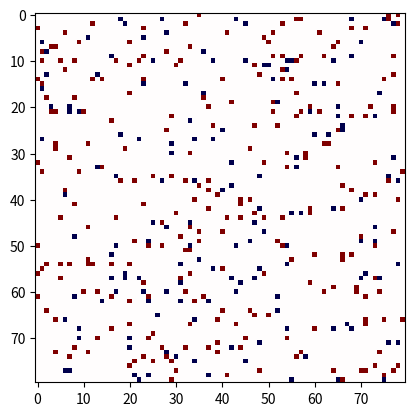
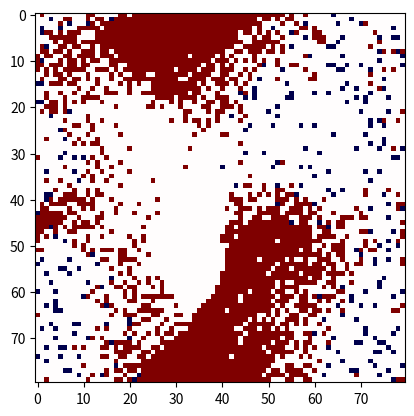
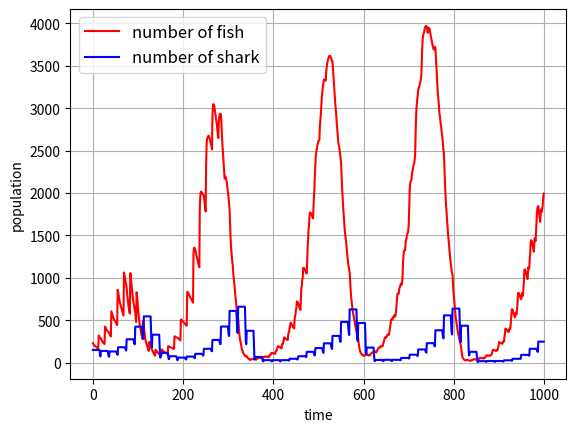
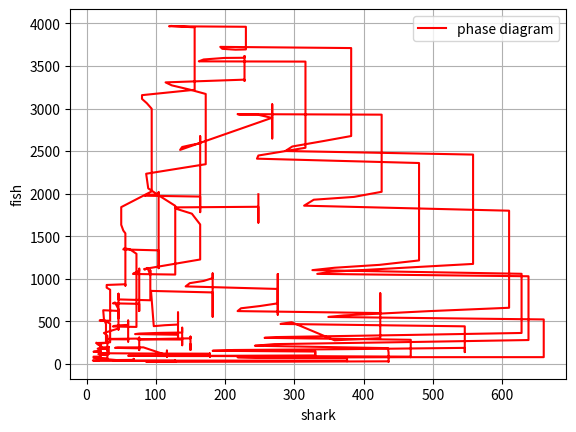

Here is the Python script that generated these plots, in order:
# -*- coding: utf-8 -*-
"""
Created on Wed Mar 30 17:53:38 2016

@author: yanshen0
"""

import numpy as np
import pylab as plt
import random
import matplotlib.cm as cm


    

ni_shark = 150
ni_fish = 250

N = 80

T = 1000.0

fish_breed = 14
shark_breed = 19
shark_starve = 17


def period(x):
    if x < 0:
        x = N+x
    elif x > N-1:
        x = x-N
    return x    
    
global fish 
fish = np.empty((N,N))
global shark 
shark = np.empty((N,N))
fish.fill(-1)
shark.fill(-1)

global sharkstarve 
sharkstarve = np.zeros((N,N))


global fishmove 
fishmove = np.empty((N,N))
global sharkmove 
sharkmove = np.empty((N,N))
fishmove.fill(False)
sharkmove.fill(False)

a = random.sample(range(0,N**2), ni_shark+ni_fish)
#b = random.sample(range(0,N), ni_shark+ni_fish)
for i in range(ni_shark):
    shark[int(a[i]/N), a[i]-N*int(a[i]/N)] = 0
for i in range(ni_shark, ni_shark + ni_fish):
    fish[int(a[i]/N), a[i]-N*int(a[i]/N)] = 0


tank = np.zeros((N,N))
for i in range(N):
    for j in range(N):
        if fish[i,j] != -1:
            tank[i,j] = 1
        if shark[i,j] != -1:
            tank[i,j] = -1
plt.figure()             #plot original distribution
fig = plt.imshow(tank, cmap=cm.seismic)
plt.show()           



#def fish_available(i,j):
#    a = []
#    if np.logical_and( fish[period(i-1),j] == -1 ,  shark[period(i-1),j] == -1):
#        a.append([period(i-1),j])
#    if np.logical_and( fish[period(i+1),j] == -1 ,  shark[period(i+1),j] == -1):
#        a.append([period(i+1),j])
#    if np.logical_and( fish[i ,period(j-1)] == -1 ,  shark[i,period(j-1)] == -1):
#        a.append([i,period(j-1)])
#    if np.logical_and( fish[i ,period(j+1)] == -1 ,  shark[i,period(j+1)] == -1):
#        a.append([i,period(j+1)])
#    return a
  
#print(fish[period(55),4])  
def fish_move():
    for i in range(N):       # this is the loop for x,y coordinate
        for j in range(N):   #
            if fish[i,j] != -1 and fishmove[i,j] == False:  #decide if there is a fish
                a = []
                if np.logical_and( fish[period(i-1),j] == -1 ,  shark[period(i-1),j] == -1):
                    a.append([period(i-1),j])
                if np.logical_and( fish[period(i+1),j] == -1 ,  shark[period(i+1),j] == -1):
                    a.append([period(i+1),j])
                if np.logical_and( fish[i ,period(j-1)] == -1 ,  shark[i,period(j-1)] == -1):
                    a.append([i,period(j-1)])
                if np.logical_and( fish[i ,period(j+1)] == -1 ,  shark[i,period(j+1)] == -1):
                    a.append([i,period(j+1)])
                                        # find movable spots, a is a list, a =((x1,y1), (x2,y2)...)
                if len(a) > 0:
                    r = random.sample(range(0,len(a)),1)  # randomly choose a coordinate from available ones
                    fish[a[ r[0] ][0],a[ r[0] ][1]] = fish[i,j]+1  #move fish
                    fishmove[a[ r[0] ][0],a[ r[0] ][1]] = True
                    if fish[a[ r[0] ][0],a[ r[0] ][1]] >= fish_breed: # decide give birth or not
                        fish[i,j] =0
                        fish[a[ r[0] ][0],a[ r[0] ][1]] = 0
                    else:
                        fish[i,j] = -1                
    fishmove.fill(False)          

#def shark_available(i,j):
#    a=[]
#    if fish(period(i-1),j) == -1 and fish(period(i+1),j) == -1 and fish(i,period(j-1)) == -1 and fish(i,period(j+1)) == -1
#          if shark(period(i-1),j) == -1:
#              a.append(period(i-1),j)
#          if shark(period(i+1),j) == -1:
#              a.append(period(i+1),j)
#          if shark(i,period(j-1)) == -1:
#              a.append(i,period(j-1))
#          if shark(i,period(j+1)) == -1:
#              a.append(i,period(j+1)) 
#    else:
#        if fish(period(i-1),j) != -1:
#            a.append(period(i-1),j)
#        if fish(period(i+1),j) != -1:
#            a.append(period(i+1),j)
#        if shark(i,period(j-1)) == -1:
#            a.append(i,period(j-1))
#        if shark(i,period(j+1)) == -1:
#            a.append(i,period(j+1))
#    return a
        
def shark_move():
    for i in range(N):       # this is the loop for x,y coordinate
        for j in range(N):
            if np.logical_and(shark[i,j] != -1 , sharkmove[i,j] == False): #if shark exist and not been moved
                a=[]                                #record available spots
                if fish[period(i-1),j] == -1 and fish[period(i+1),j] == -1 and fish[i,period(j-1)] == -1 and fish[i,period(j+1)] == -1: #if no fish to eat
                    if shark[period(i-1),j] == -1: 
                        a.append([period(i-1),j])
                    if shark[period(i+1),j] == -1:
                        a.append([period(i+1),j])
                    if shark[i,period(j-1)] == -1:
                        a.append([i,period(j-1)])
                    if shark[i,period(j+1)] == -1:
                        a.append([i,period(j+1)]) 
                    
                    if len(a) > 0: #if can move
                        r = random.sample(range(0,len(a)),1)
                        shark[a[ r[0] ][0],a[ r[0] ][1]] = shark[i,j]+1 #shark move, age +1
                        sharkstarve[a[ r[0] ][0],a[ r[0] ][1]] = sharkstarve[i,j]+1 #if shark cannot move, its starvation time won't grow...?
                        sharkstarve[i,j] = 0     #reset original starve time
                        if sharkstarve[a[ r[0] ][0],a[ r[0] ][1]] >= shark_starve: #if starve to death
                            shark[i,j] = -1    #die
                            shark[a[ r[0] ][0],a[ r[0] ][1]] = -1 #die
                        else: 
                            sharkmove[a[ r[0] ][0],a[ r[0] ][1]] = True #moved!!
                        
                        if shark[a[ r[0] ][0],a[ r[0] ][1]] >= shark_breed: # decide give birth or not
                            shark[i,j] =0        #baby shark
                            shark[a[ r[0] ][0],a[ r[0] ][1]] = 0 #new breeding cycle
                            sharkstarve[a[ r[0] ][0],a[ r[0] ][1]] = sharkstarve[i,j]+1
                            sharkstarve[i,j] = 0
                        else:
                            shark[i,j] = -1  #reset original spot
                    else:   #if cannot move, still starve, still die
                        sharkstarve[i,j] = sharkstarve[i,j]+1
                        if sharkstarve[i,j] >= shark_starve:
                            shark[i,j] = -1 
                else:   # fish to eat
                    if fish[period(i-1),j] != -1:
                        a.append([period(i-1),j])
                    if fish[period(i+1),j] != -1:
                        a.append([period(i+1),j])
                    if fish[i,period(j-1)] != -1:
                        a.append([i,period(j-1)])
                    if fish[i,period(j+1)] != -1:
                        a.append([i,period(j+1)])
                    
                    r = random.sample(range(0,len(a)),1) 
                    shark[a[ r[0] ][0],a[ r[0] ][1]] = shark[i,j]+1 #shark eat , age+1
                    fish[a[ r[0] ][0],a[ r[0] ][1]] = -1  # fish eaten
                    sharkstarve[a[ r[0] ][0],a[ r[0] ][1]] = 0 # feeling full!
                    sharkstarve[i,j] = 0         # no shark there
                    sharkmove[a[ r[0] ][0],a[ r[0] ][1]] = True # moved!!
                    if shark[a[ r[0] ][0],a[ r[0] ][1]] >= shark_breed: # decide give birth or not
                        shark[i,j] =0     #baby shark
                        shark[a[ r[0] ][0],a[ r[0] ][1]] = 0 #new breeding cycle
                    else:
                        shark[i,j] = -1  #reset original spot
    sharkmove.fill(False)            

time = np.linspace(0.0, T-1.0, int(T) )
fish_num = np.zeros(len(time))
shark_num = np.zeros(len(time))

for t in range(int(T)):
    fish_move()
    shark_move()
    for i in range(N):
        for j in range(N):
            if fish[i,j] != -1:
                fish_num[t] = fish_num[t]+1
            if shark[i,j] != -1:
                shark_num[t] = shark_num[t]+1
    


#plt.figure()             
#fig = plt.imshow(fish, cmap=cm.RdYlGn)
#plt.show()

#plt.figure()            
#fig = plt.imshow(shark, cmap=cm.RdYlGn)
#plt.show()


tank = np.zeros((N,N))
for i in range(N):
    for j in range(N):
        if fish[i,j] != -1:
            tank[i,j] = 1
        if shark[i,j] != -1:
            tank[i,j] = -1
                  
plt.figure()             #plot original distribution
fig = plt.imshow(tank, cmap=cm.seismic)
plt.show()            


plt.figure() 
plt.plot(time, fish_num,'r', label = 'number of fish')
plt.plot(time, shark_num,'b', label = 'number of shark')
plt.legend(fontsize=12,loc='upper left')
plt.xlabel('time')
plt.grid()
plt.ylabel('population')
#plt.savefig('population.pdf')
plt.show()     

plt.figure() 
plt.plot(shark_num, fish_num,'r', label = 'phase diagram')
plt.legend(loc='upper right')
plt.xlabel('shark')
plt.ylabel('fish')
plt.grid()
#plt.savefig('phase.pdf')
plt.show() 







